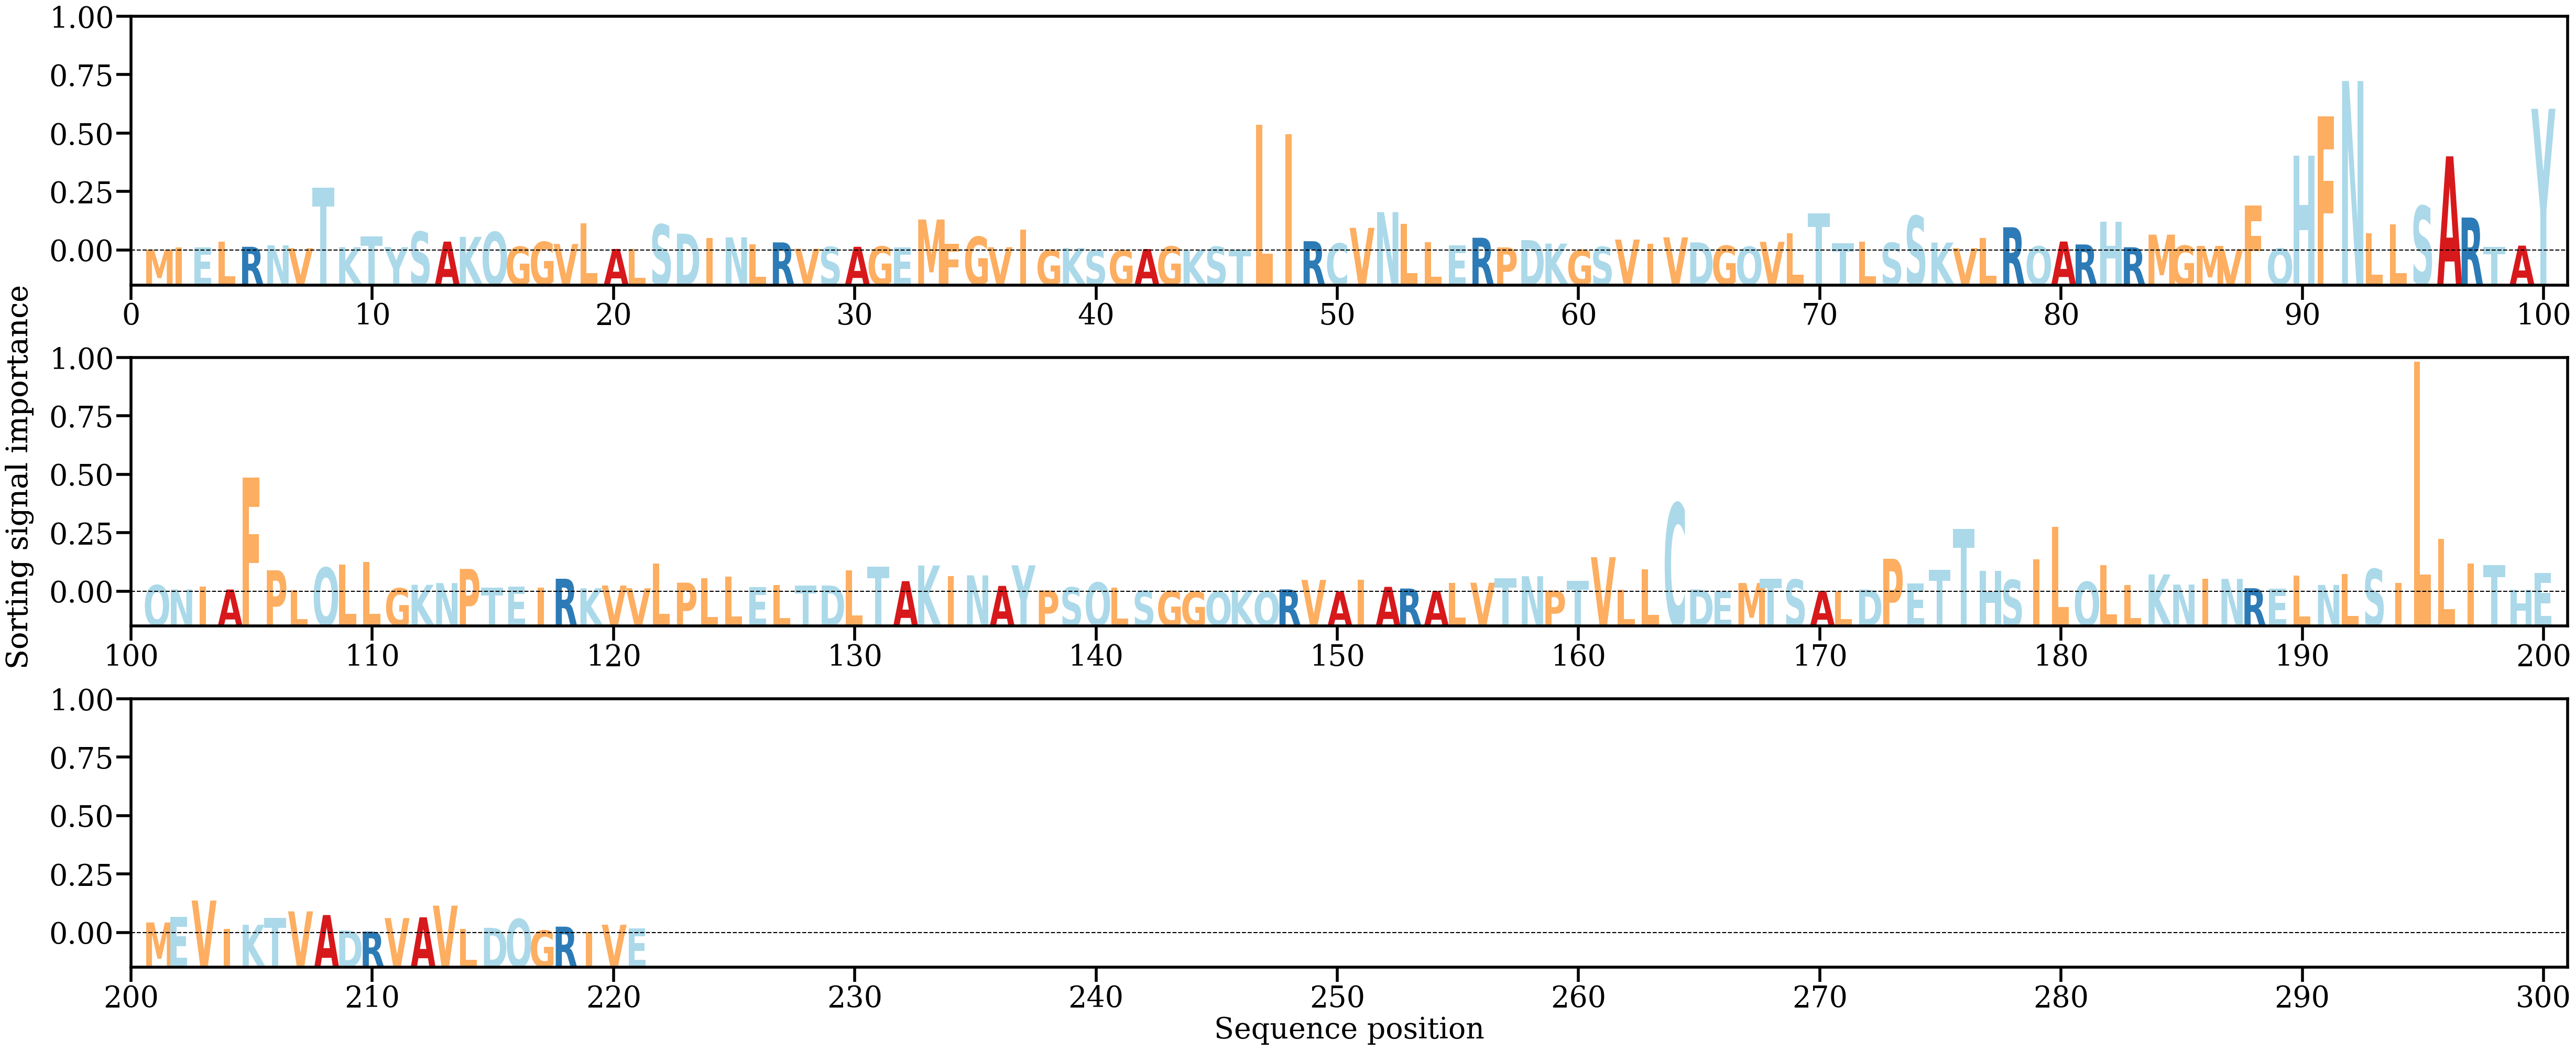

Source data for this figure (header and first rows):
AA, Alpha
M, [0.00025533]
I, [0.00076599]
E, [0.00083074]
L, [0.00232058]
R, [0.00098673]
N, [0.00137589]
V, [0.00062303]
T, [0.01658452]
K, [0.00088678]
T, [0.00366868]
Y, [0.00089743]
S, [0.00497215]
A, [0.00235546]
K, [0.0036065]
Q, [0.00488795]
G, [0.00101533]
G, [0.00229066]
V, [0.00174517]
L, [0.00716945]
A, [0.0004191]
L, [0.0004184]
S, [0.00688525]
D, [0.00444176]
I, [0.00328525]
N, [0.00347986]
L, [0.00159962]
R, [0.00214613]
V, [0.00047628]
S, [0.00096093]
A, [0.00099001]
G, [0.00107683]
E, [0.00082236]
M, [0.00819131]
F, [0.00185202]
G, [0.00363864]
V, [0.00087319]
I, [0.00555635]
G, [0.0001747]
K, [0.00067064]
S, [0.00015069]
G, [9.2549264e-05]
A, [0.00039248]
G, [0.0010759]
K, [0.00015403]
S, [0.00100398]
T, [0.0002511]
L, [0.03312244]
I, [0.03063081]
R, [0.00246693]
C, [0.00187167]
V, [0.00598738]
N, [0.01013532]
L, [0.0070342]
L, [0.00223946]
E, [0.0013113]
R, [0.00336915]
P, [0.00082492]
D, [0.00275664]
K, [0.00183165]
G, [0.00017373]
... 161 more rows
